The GitHub repository shri11081999/Detection-of-Dental-Abnormalities-and-Teeth-segmentation contains a labelled image folder "abnormality_data_trial" with 2 categories: abnormal, normal. Examples follow, each with its label.

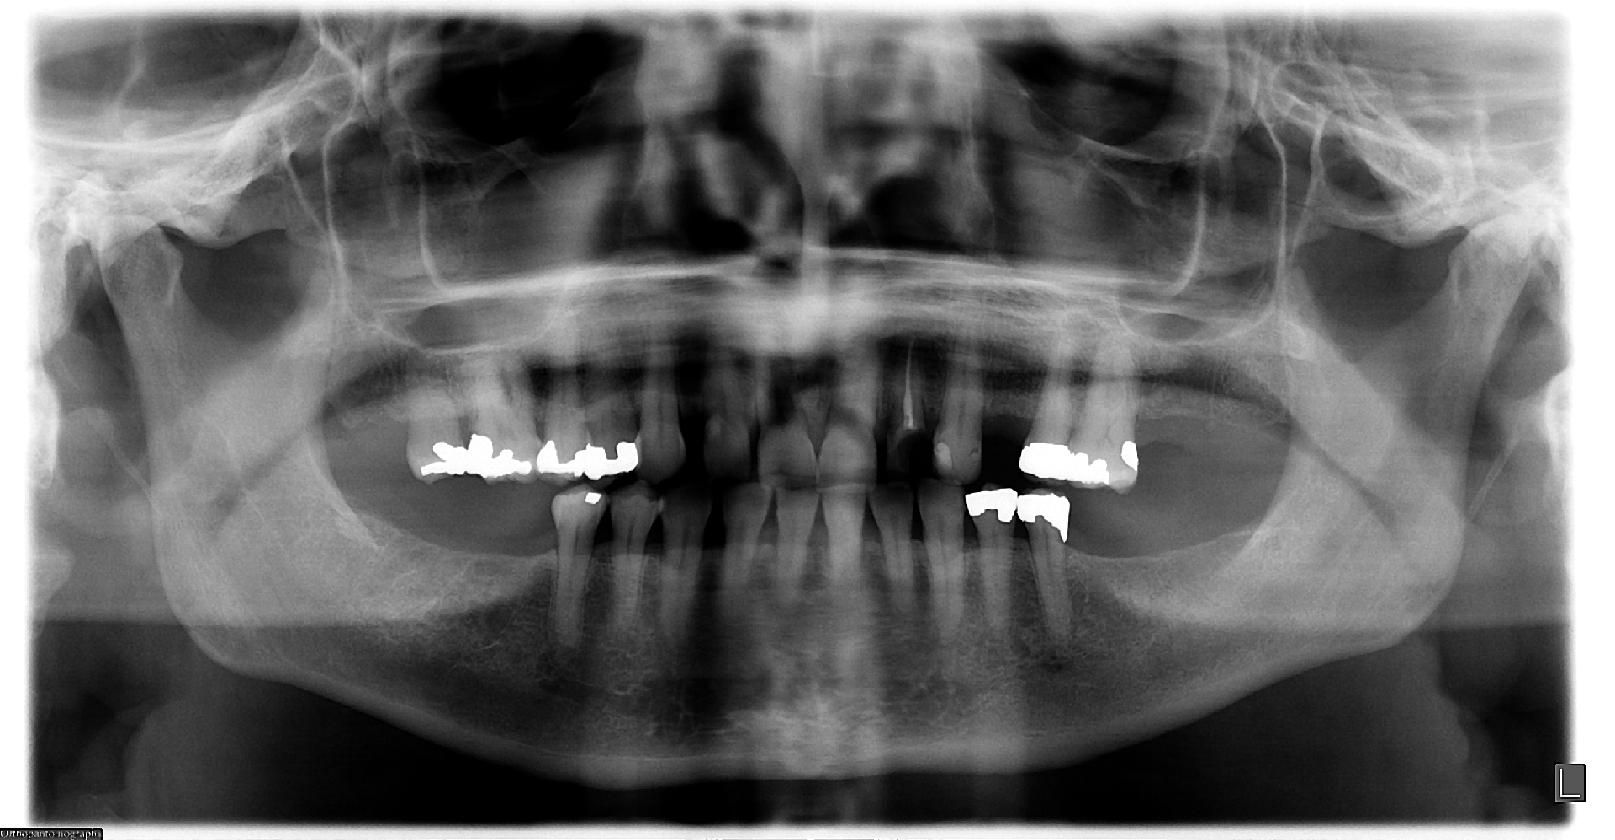
Label: abnormal

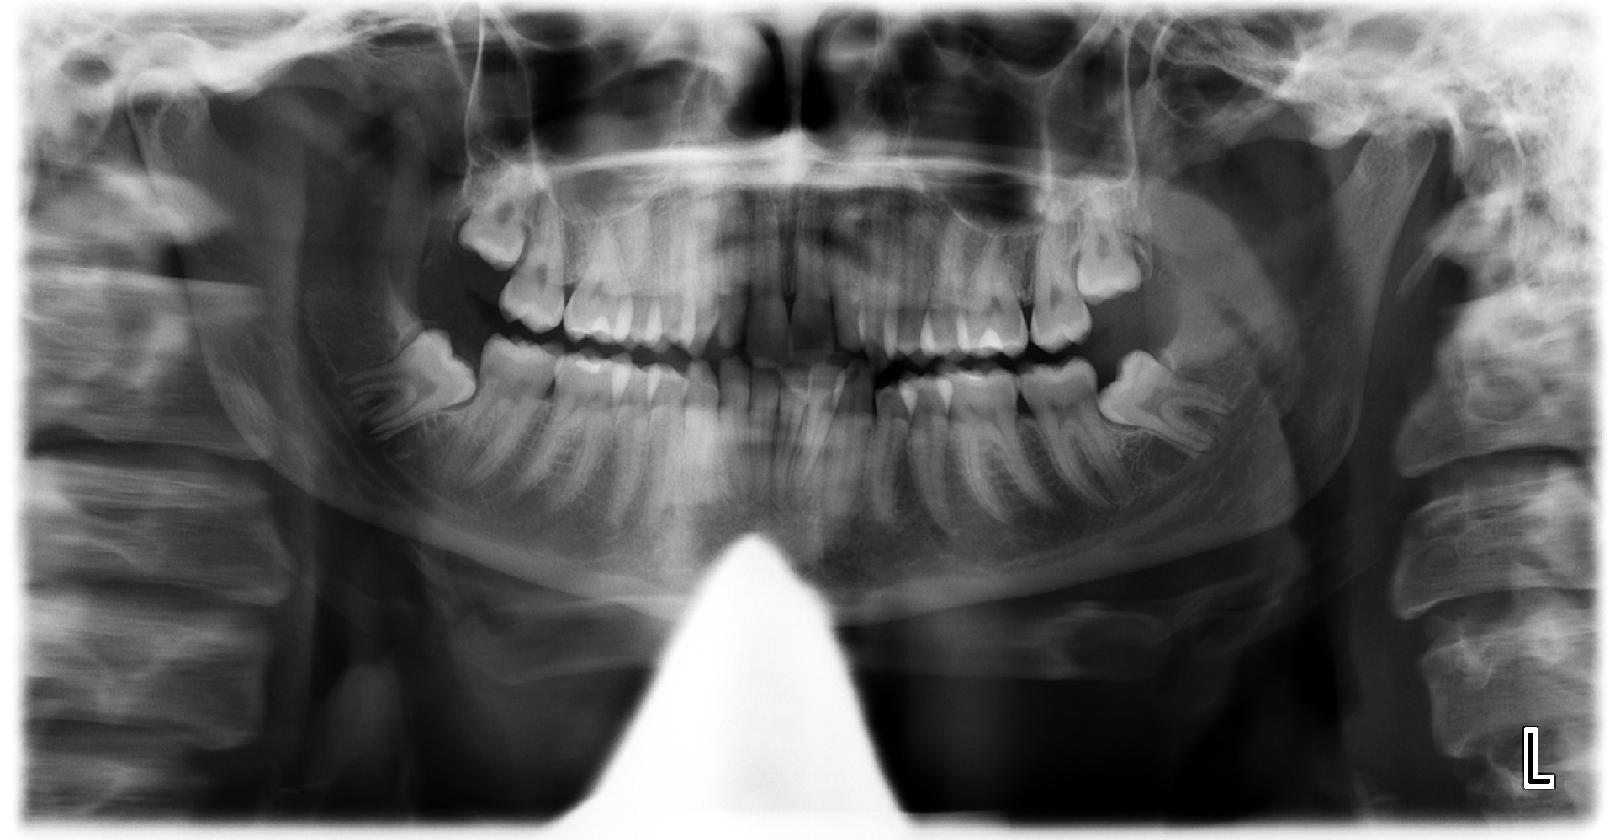
Label: normal

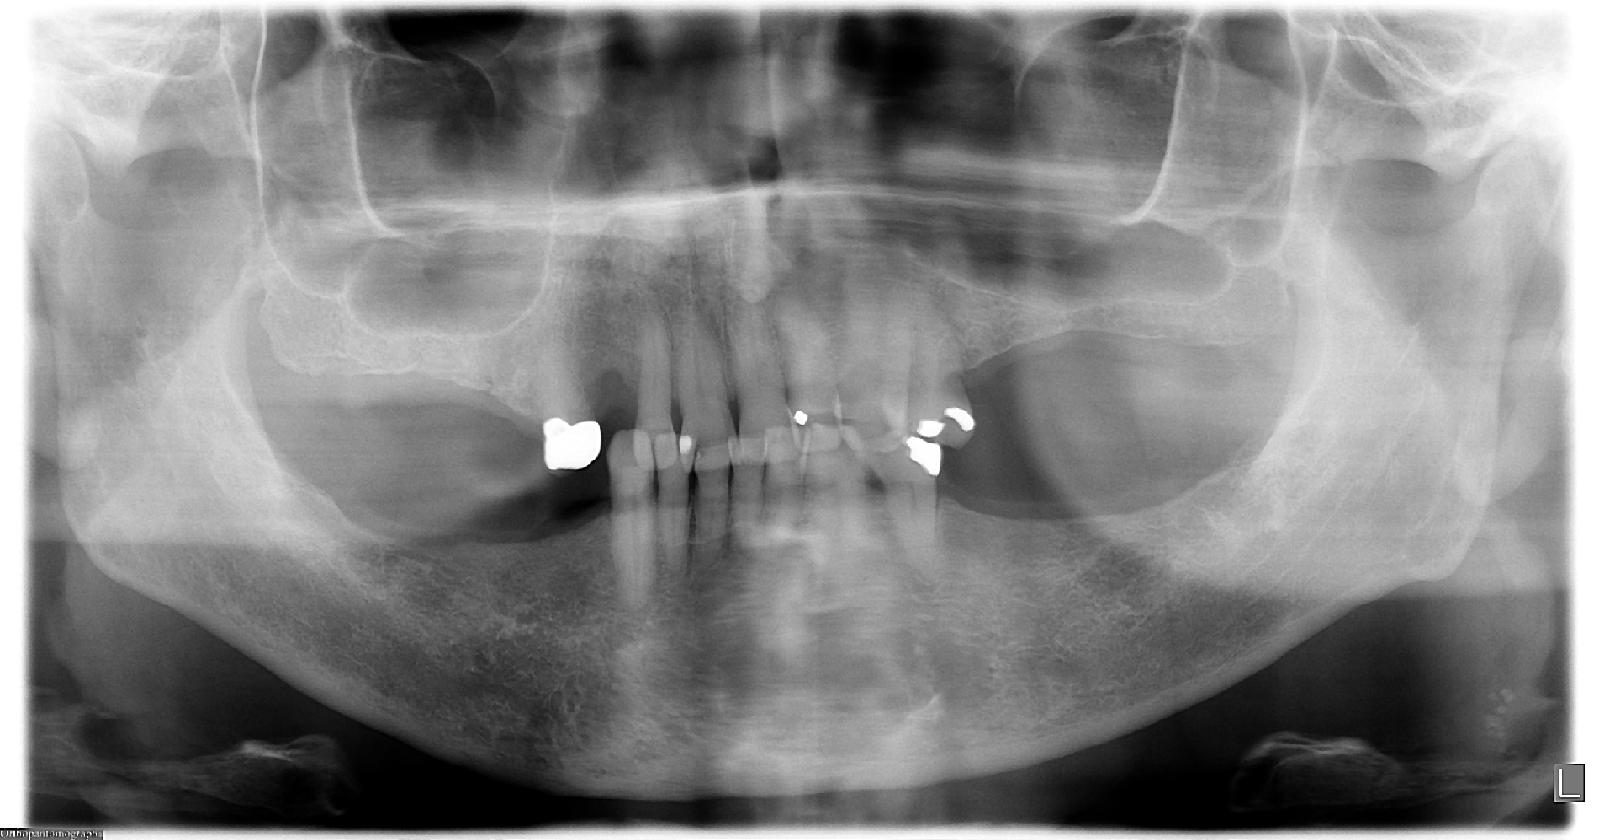
Label: abnormal

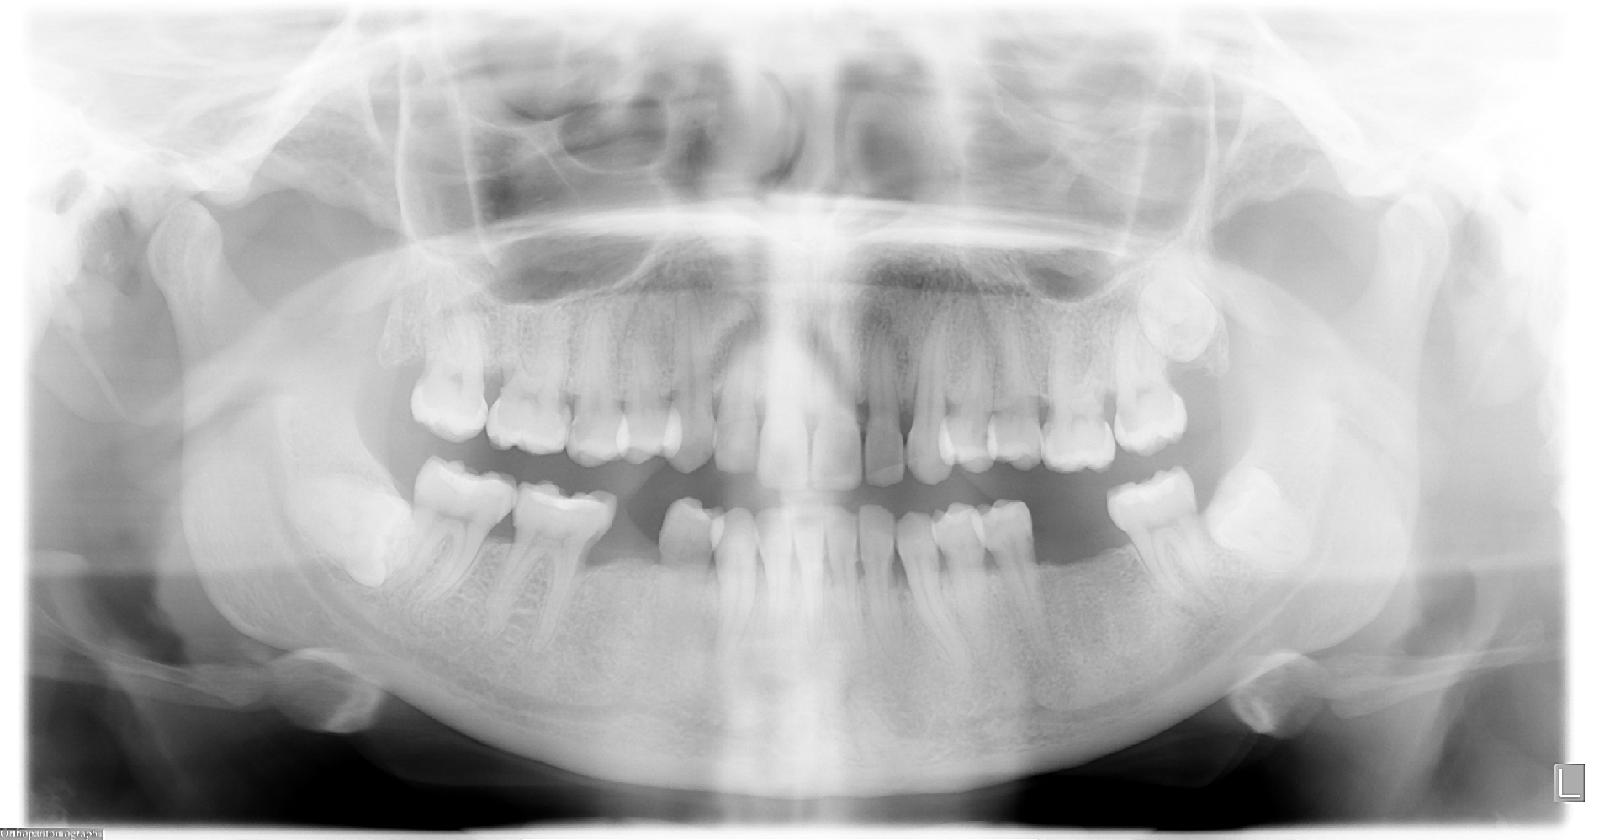
Label: normal

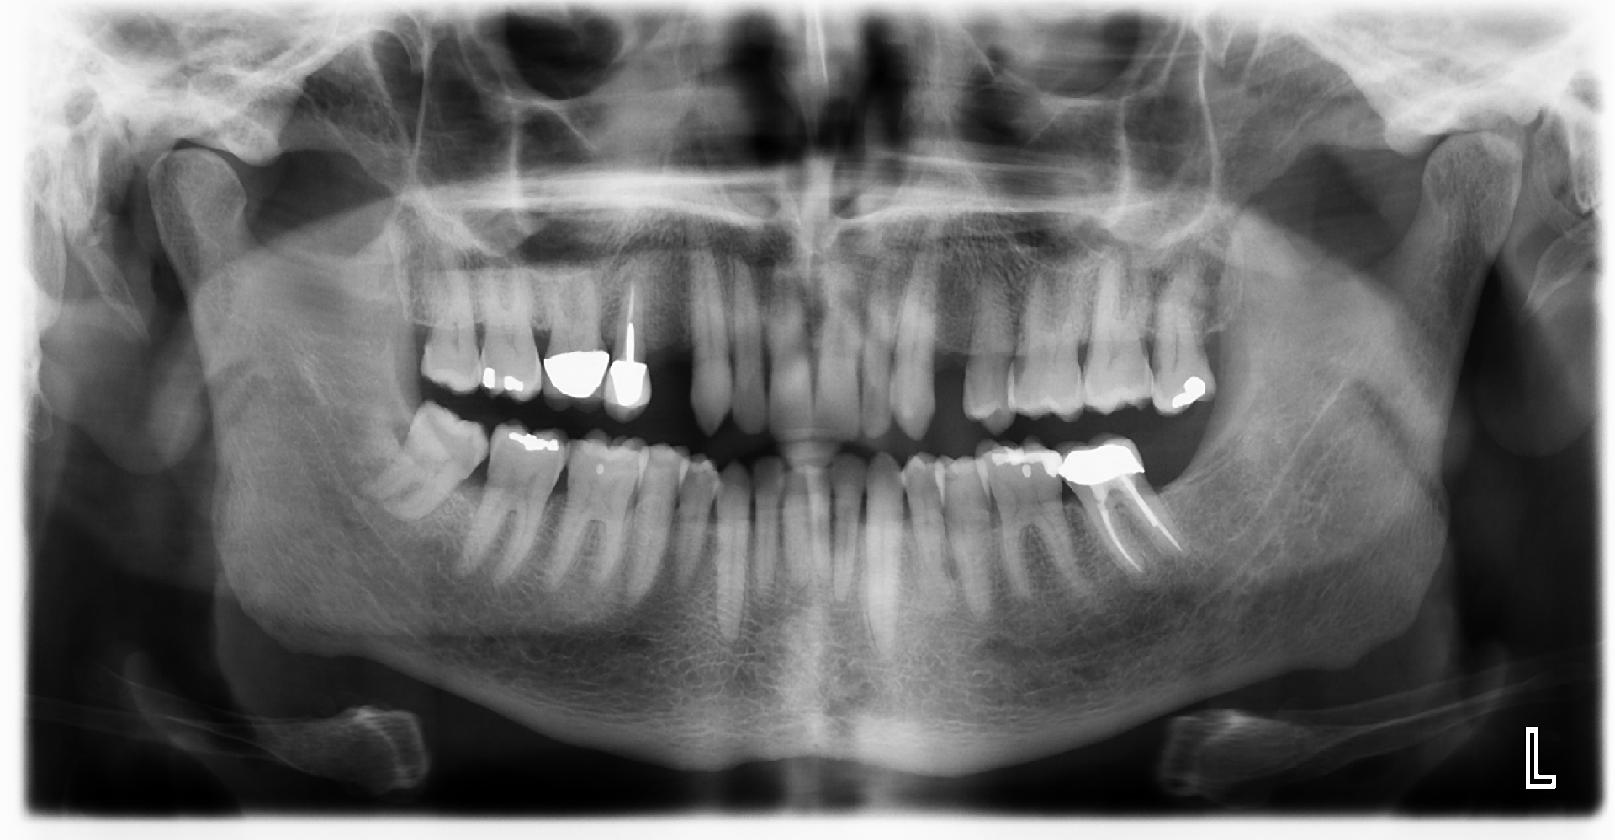
Label: abnormal

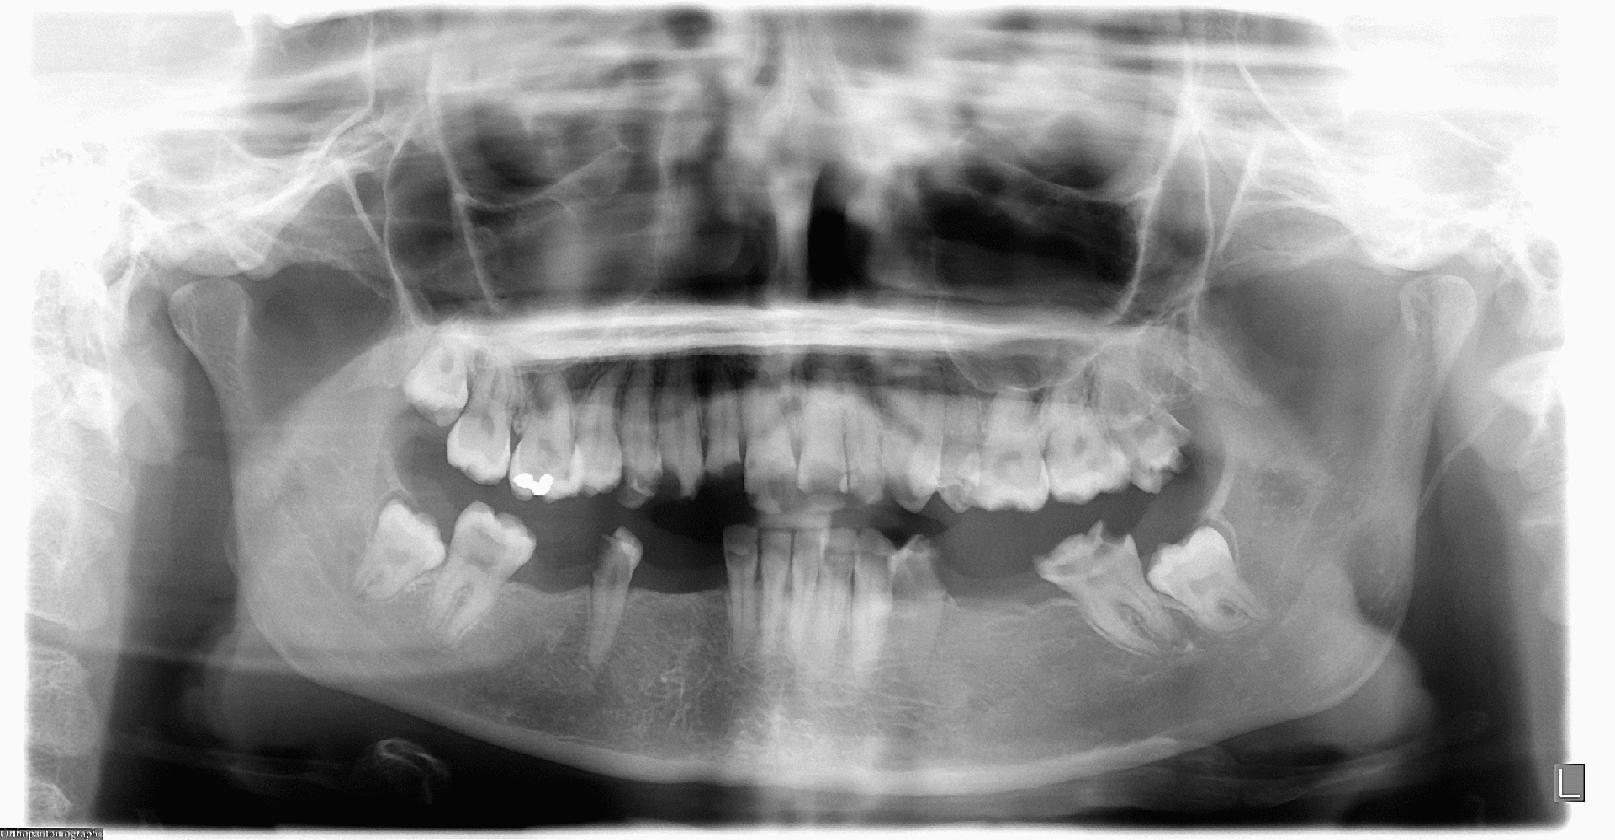
Label: normal
